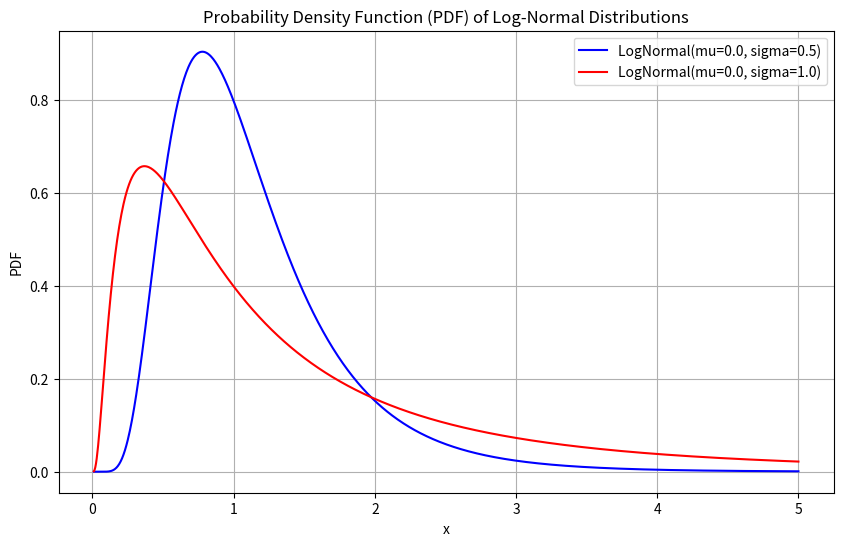
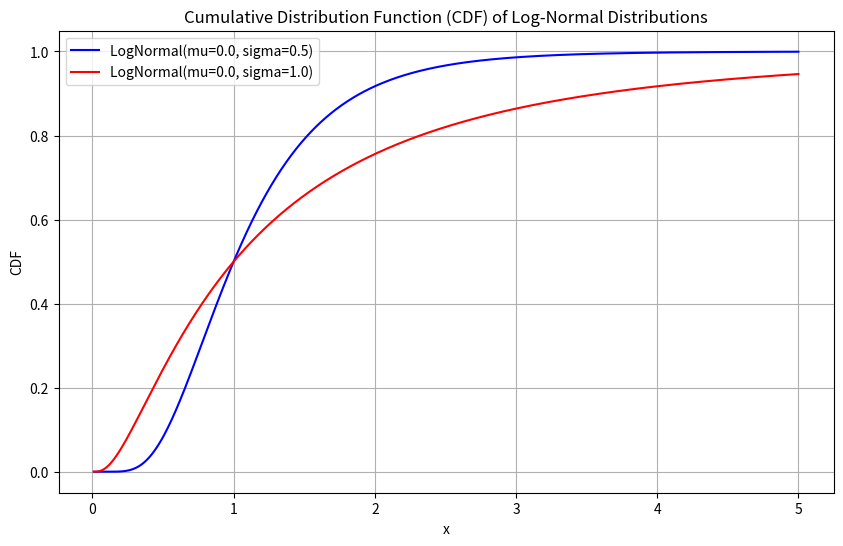
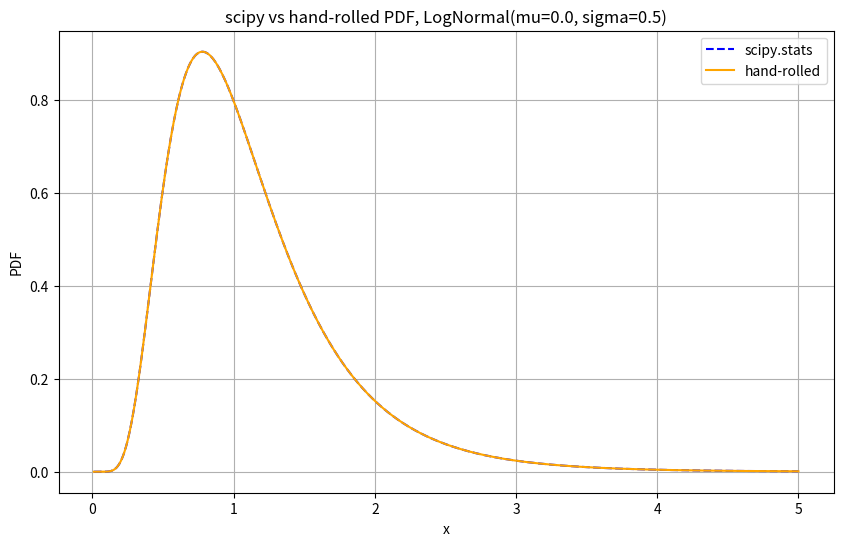

The script that saved these images, in order:
"""Log-normal distribution: hand-rolled PDF/CDF checked against scipy.stats."""
import matplotlib.pyplot as plt
import numpy as np
from scipy.special import erf
from scipy.stats import lognorm


class LogNormalDistribution:
    """X = exp(Y) with Y ~ N(mu, sigma^2)."""

    def __init__(self, mu, sigma):
        self.mu = mu
        self.sigma = sigma

    def pdf(self, x):
        x = np.asarray(x, dtype=float)
        prefactor = 1 / (x * self.sigma * np.sqrt(2 * np.pi))
        return prefactor * np.exp(-((np.log(x) - self.mu) ** 2) / (2 * self.sigma**2))

    def cdf(self, x):
        x = np.asarray(x, dtype=float)
        return 0.5 * (1 + erf((np.log(x) - self.mu) / (self.sigma * np.sqrt(2))))

    def mean(self):
        return np.exp(self.mu + self.sigma**2 / 2)

    def var(self):
        return (np.exp(self.sigma**2) - 1) * np.exp(2 * self.mu + self.sigma**2)


def plot_curves(x, y1, y2, label1, label2, title, ylabel):
    plt.figure(figsize=(10, 6))
    plt.plot(x, y1, label=label1, color="blue")
    plt.plot(x, y2, label=label2, color="red")
    plt.title(title)
    plt.xlabel("x")
    plt.ylabel(ylabel)
    plt.legend()
    plt.grid(True)
    plt.show()


def plot_comparison(x, y_scipy, y_custom, label1, label2, title, ylabel):
    plt.figure(figsize=(10, 6))
    plt.plot(x, y_scipy, label=label1, color="blue", linestyle="--")
    plt.plot(x, y_custom, label=label2, color="orange")
    plt.title(title)
    plt.xlabel("x")
    plt.ylabel(ylabel)
    plt.legend()
    plt.grid(True)
    plt.show()


def main():
    mu1, sigma1 = 0.0, 0.5
    mu2, sigma2 = 0.0, 1.0
    x = np.linspace(0.01, 5, 1000)

    # scipy parametrization: shape = sigma, scale = exp(mu)
    pdf1_scipy, pdf2_scipy = lognorm.pdf(x, sigma1, scale=np.exp(mu1)), lognorm.pdf(x, sigma2, scale=np.exp(mu2))
    cdf1_scipy, cdf2_scipy = lognorm.cdf(x, sigma1, scale=np.exp(mu1)), lognorm.cdf(x, sigma2, scale=np.exp(mu2))

    dist1, dist2 = LogNormalDistribution(mu1, sigma1), LogNormalDistribution(mu2, sigma2)
    assert np.allclose(dist1.pdf(x), pdf1_scipy) and np.allclose(dist2.pdf(x), pdf2_scipy)
    assert np.allclose(dist1.cdf(x), cdf1_scipy) and np.allclose(dist2.cdf(x), cdf2_scipy)
    assert np.isclose(dist1.mean(), lognorm.mean(sigma1, scale=np.exp(mu1)))
    assert np.isclose(dist1.var(), lognorm.var(sigma1, scale=np.exp(mu1)))
    print("Custom PDF/CDF/mean/var match scipy.stats.lognorm")
    print(f"LogNormal(mu={mu1}, sigma={sigma1}): mean={dist1.mean():.4f}, var={dist1.var():.4f}")

    lab1 = f"LogNormal(mu={mu1}, sigma={sigma1})"
    lab2 = f"LogNormal(mu={mu2}, sigma={sigma2})"
    plot_curves(x, pdf1_scipy, pdf2_scipy, lab1, lab2,
                "Probability Density Function (PDF) of Log-Normal Distributions", "PDF")
    plot_curves(x, cdf1_scipy, cdf2_scipy, lab1, lab2,
                "Cumulative Distribution Function (CDF) of Log-Normal Distributions", "CDF")
    plot_comparison(x, pdf1_scipy, dist1.pdf(x), "scipy.stats", "hand-rolled",
                    f"scipy vs hand-rolled PDF, {lab1}", "PDF")


if __name__ == "__main__":
    main()
